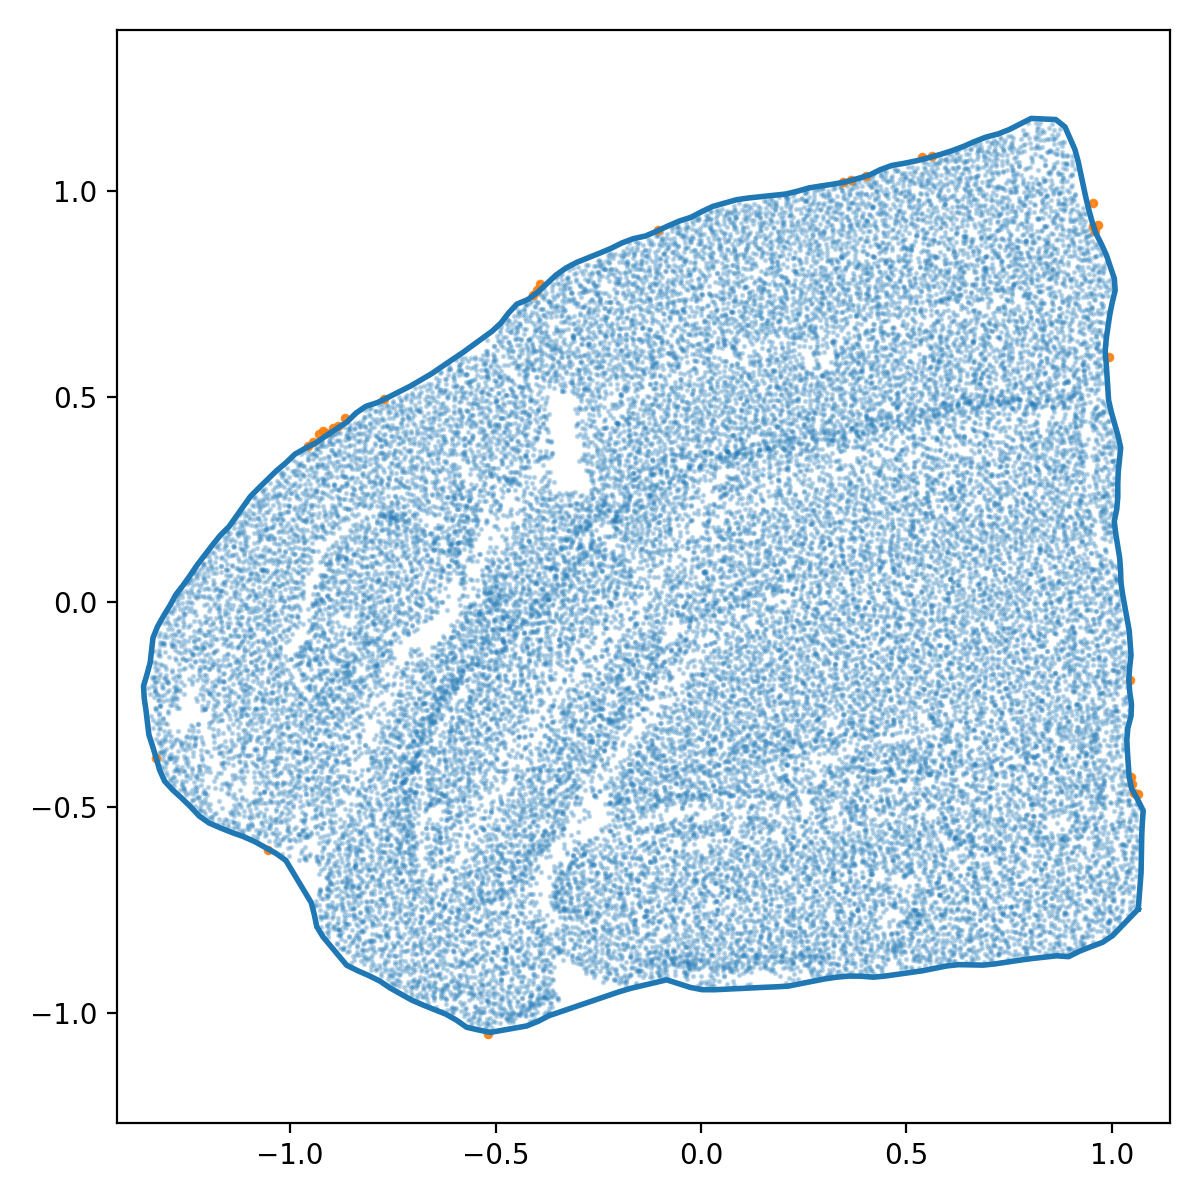

The data file committed next to this chart (first rows):
x_norm, y_norm
1.065, -0.7473
1.067, -0.7174
1.069, -0.6874
1.071, -0.6575
1.072, -0.6275
1.072, -0.5976
1.073, -0.5676
1.074, -0.5376
1.076, -0.5077
1.063, -0.481
1.049, -0.4548
1.042, -0.4261
1.04, -0.3962
1.038, -0.3662
1.037, -0.3363
1.039, -0.3065
1.047, -0.2776
1.048, -0.2487
1.044, -0.2191
1.041, -0.1892
1.043, -0.1594
1.047, -0.1297
1.045, -0.09973
1.042, -0.06984
1.037, -0.04033
1.032, -0.01081
1.026, 0.0187
1.022, 0.04839
1.021, 0.07825
1.019, 0.108
1.014, 0.1376
1.01, 0.1672
1.006, 0.1968
1.012, 0.2262
1.015, 0.2559
1.015, 0.2859
1.016, 0.3158
1.019, 0.3457
1.022, 0.3755
1.015, 0.4045
1.007, 0.4334
0.999, 0.4623
0.9923, 0.4914
0.9904, 0.5213
0.9885, 0.5513
0.9864, 0.5812
0.9839, 0.6111
0.9865, 0.6408
0.9909, 0.6705
0.9952, 0.7001
1.001, 0.7295
1.008, 0.7587
1.006, 0.7874
0.9967, 0.8158
0.9871, 0.8442
0.9747, 0.8715
0.9611, 0.8982
0.9519, 0.9267
0.944, 0.9556
0.9369, 0.9847
... 196 more rows
